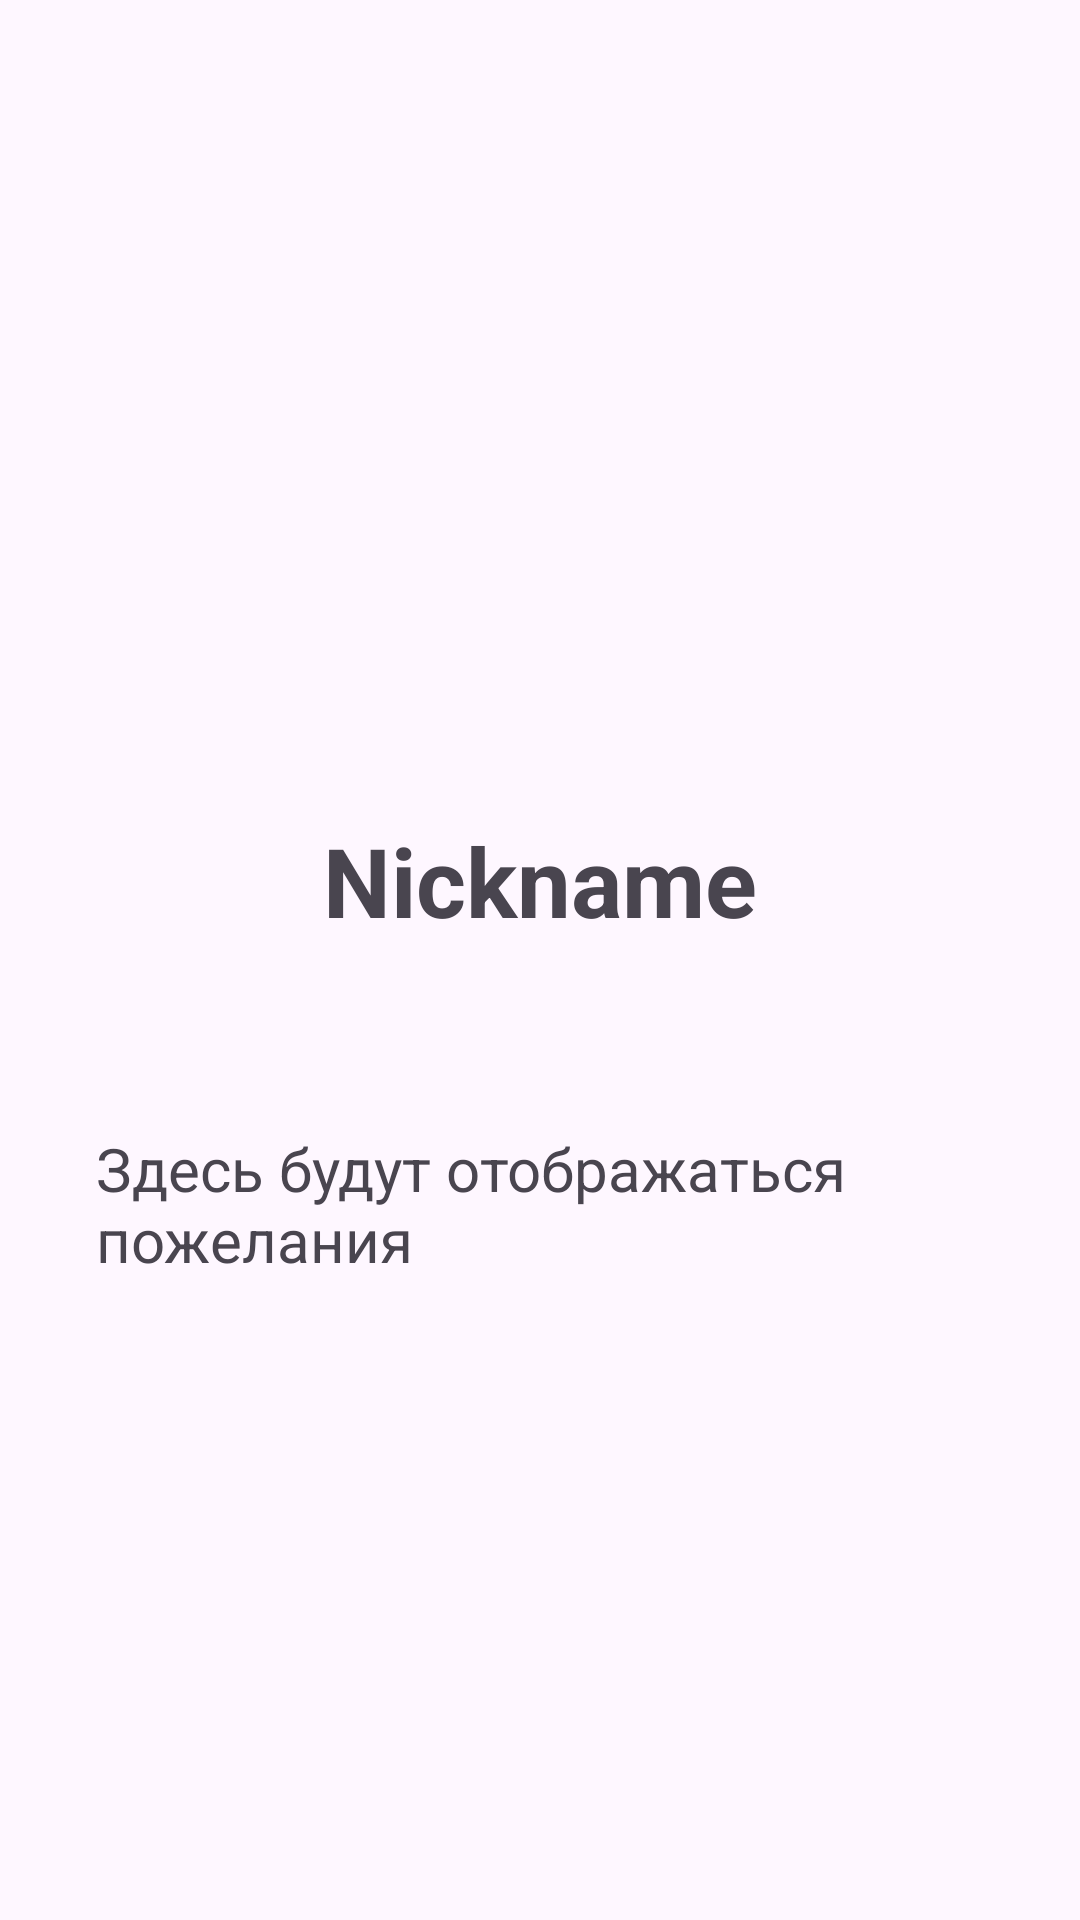

This screen was rendered from an Android layout file. Write that file and the resources it references.
<!-- AndroidManifest.xml: application theme Theme.Secretsanta -->
<!-- res/layout/fragment_user_details.xml -->
<?xml version="1.0" encoding="utf-8"?>
<androidx.constraintlayout.widget.ConstraintLayout
    xmlns:android="http://schemas.android.com/apk/res/android"
    xmlns:app="http://schemas.android.com/apk/res-auto"
    xmlns:tools="http://schemas.android.com/tools"
    android:layout_width="match_parent"
    android:layout_height="match_parent"
    android:padding="16dp">

    <ImageView
        android:id="@+id/userAvatar"
        android:layout_width="200dp"
        android:layout_height="200dp"
        android:src="@drawable/user"
        android:scaleType="centerCrop"
        android:contentDescription="@null"
        app:layout_constraintTop_toTopOf="parent"
        app:layout_constraintStart_toStartOf="parent"
        app:layout_constraintEnd_toEndOf="parent"
        android:layout_marginTop="32dp"/>

    <TextView
        android:id="@+id/userNickname"
        android:layout_width="wrap_content"
        android:layout_height="wrap_content"
        android:text="@string/nickname_text"
        android:textSize="32sp"
        android:textStyle="bold"
        android:lines="1"
        android:ellipsize="end"
        app:layout_constraintTop_toBottomOf="@id/userAvatar"
        app:layout_constraintStart_toStartOf="parent"
        app:layout_constraintEnd_toEndOf="parent"
        android:layout_marginTop="24dp"/>

    <TextView
        android:id="@+id/wishesText"
        android:layout_width="0dp"
        android:layout_height="0dp"
        android:text="@string/wishes_text"
        android:textSize="20sp"
        android:padding="16dp"
        app:layout_constraintTop_toBottomOf="@id/userNickname"
        app:layout_constraintStart_toStartOf="parent"
        app:layout_constraintEnd_toEndOf="parent"
        app:layout_constraintBottom_toBottomOf="parent"
        app:layout_constraintHeight_default="percent"
        app:layout_constraintHeight_percent="0.4"
        android:layout_marginTop="24dp"/>

</androidx.constraintlayout.widget.ConstraintLayout>
<!-- resources referenced by this layout -->
<resources>
  <string name="nickname_text">Nickname</string>
  <string name="wishes_text">Здесь будут отображаться пожелания</string>
  <style name="Theme.Secretsanta" parent="Base.Theme.Secretsanta" />
  <style name="Base.Theme.Secretsanta" parent="Theme.Material3.DayNight.NoActionBar">
          
          
      </style>
</resources>
